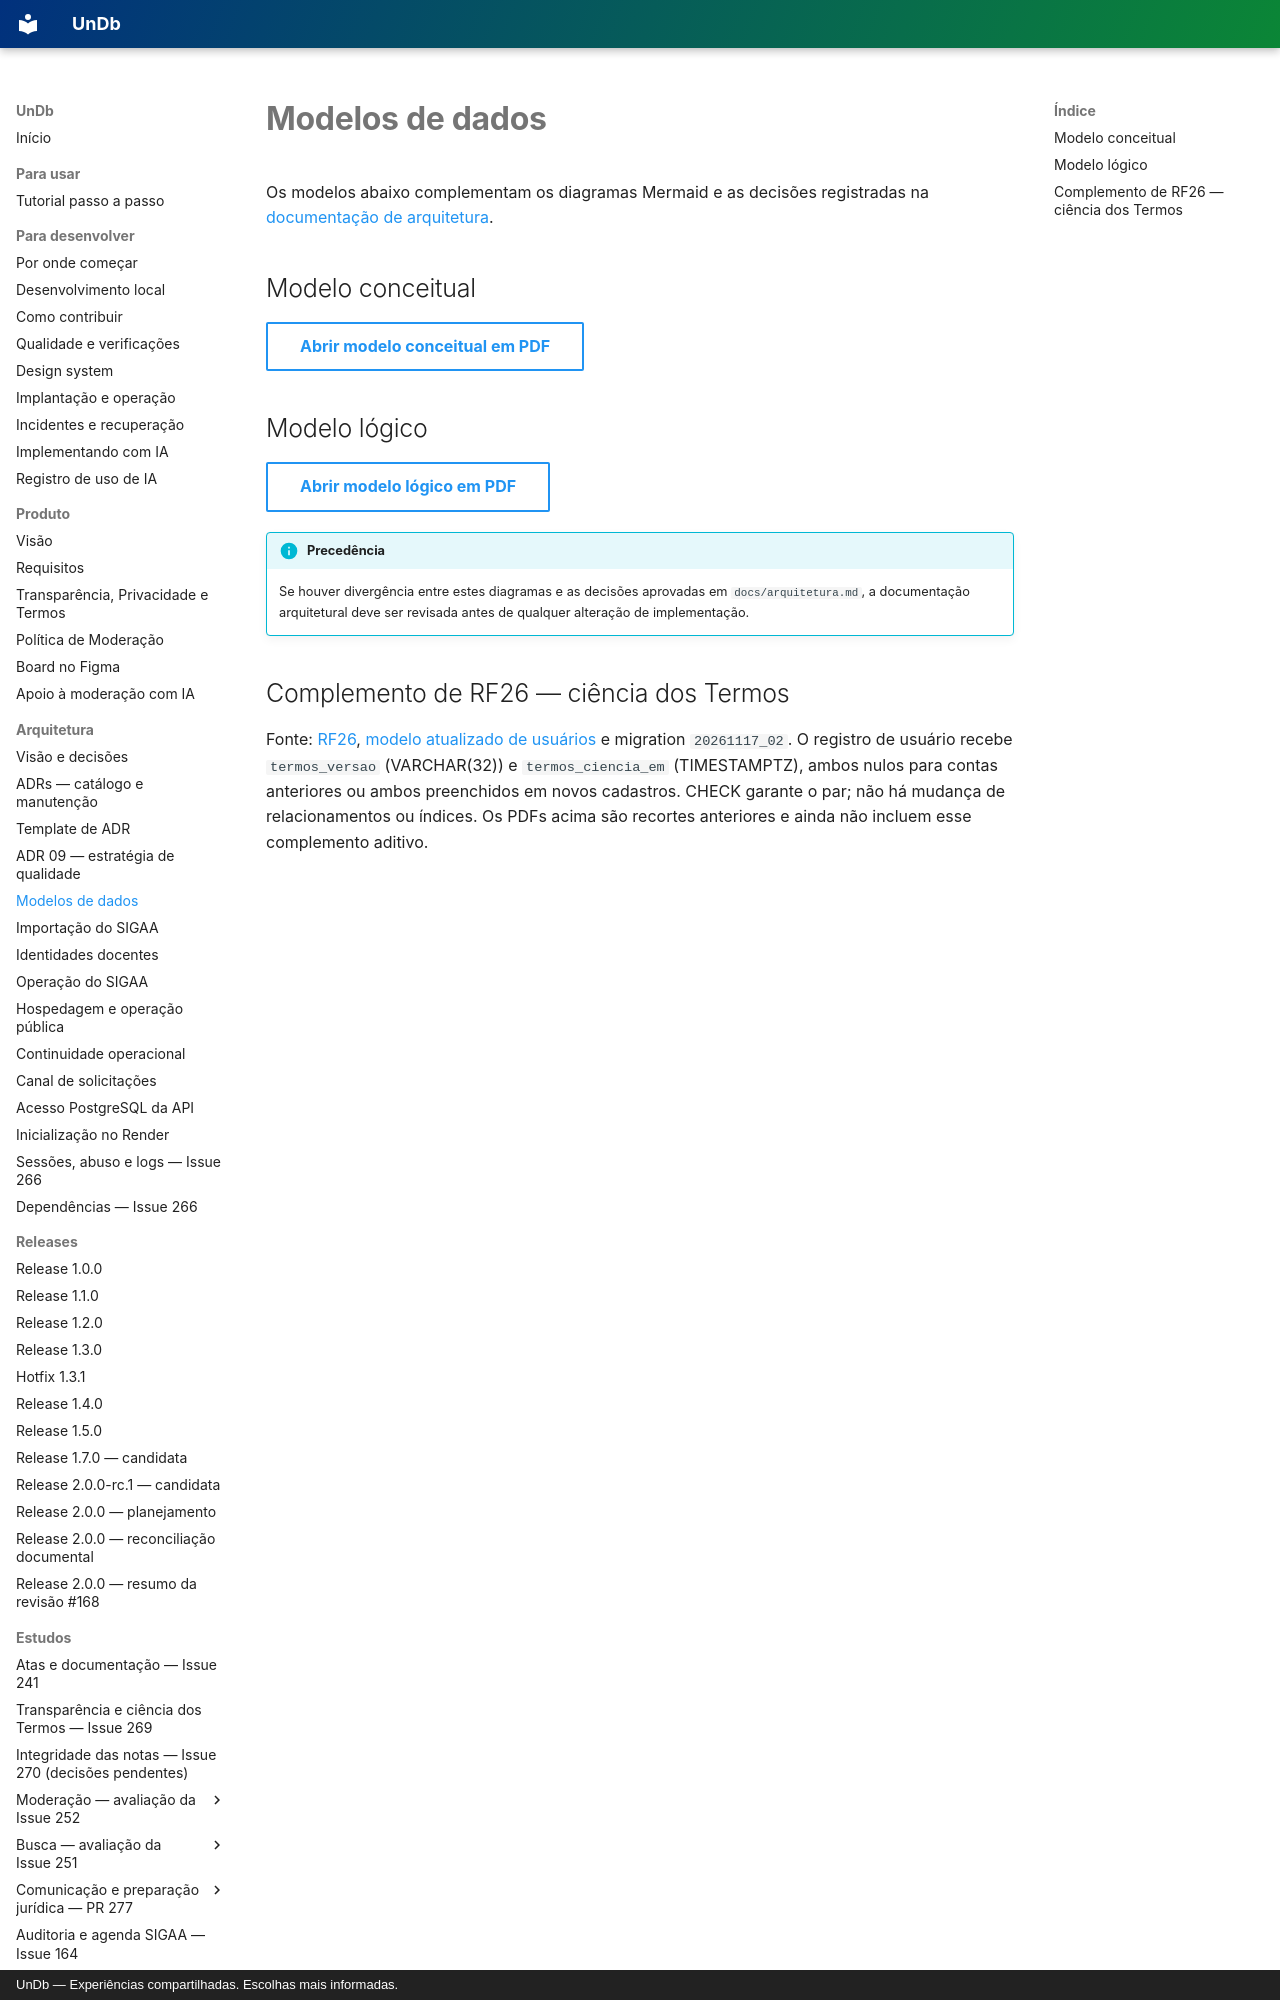

repository: unb-mds/2026-02-UnDb · page: modelos/index.html · generator: mkdocs · copyright: UnDb — Experiências compartilhadas. Escolhas mais informadas.

# Modelos de dados

Os modelos abaixo complementam os diagramas Mermaid e as decisões registradas na
[documentação de arquitetura](arquitetura.md).

## Modelo conceitual

[Abrir modelo conceitual em PDF](diagramas/modelo%20conceitual.pdf){ .md-button }

## Modelo lógico

[Abrir modelo lógico em PDF](diagramas/modelo%20logico.pdf){ .md-button }

!!! info "Precedência"

    Se houver divergência entre estes diagramas e as decisões aprovadas em
    `docs/arquitetura.md`, a documentação arquitetural deve ser revisada antes de qualquer
    alteração de implementação.
